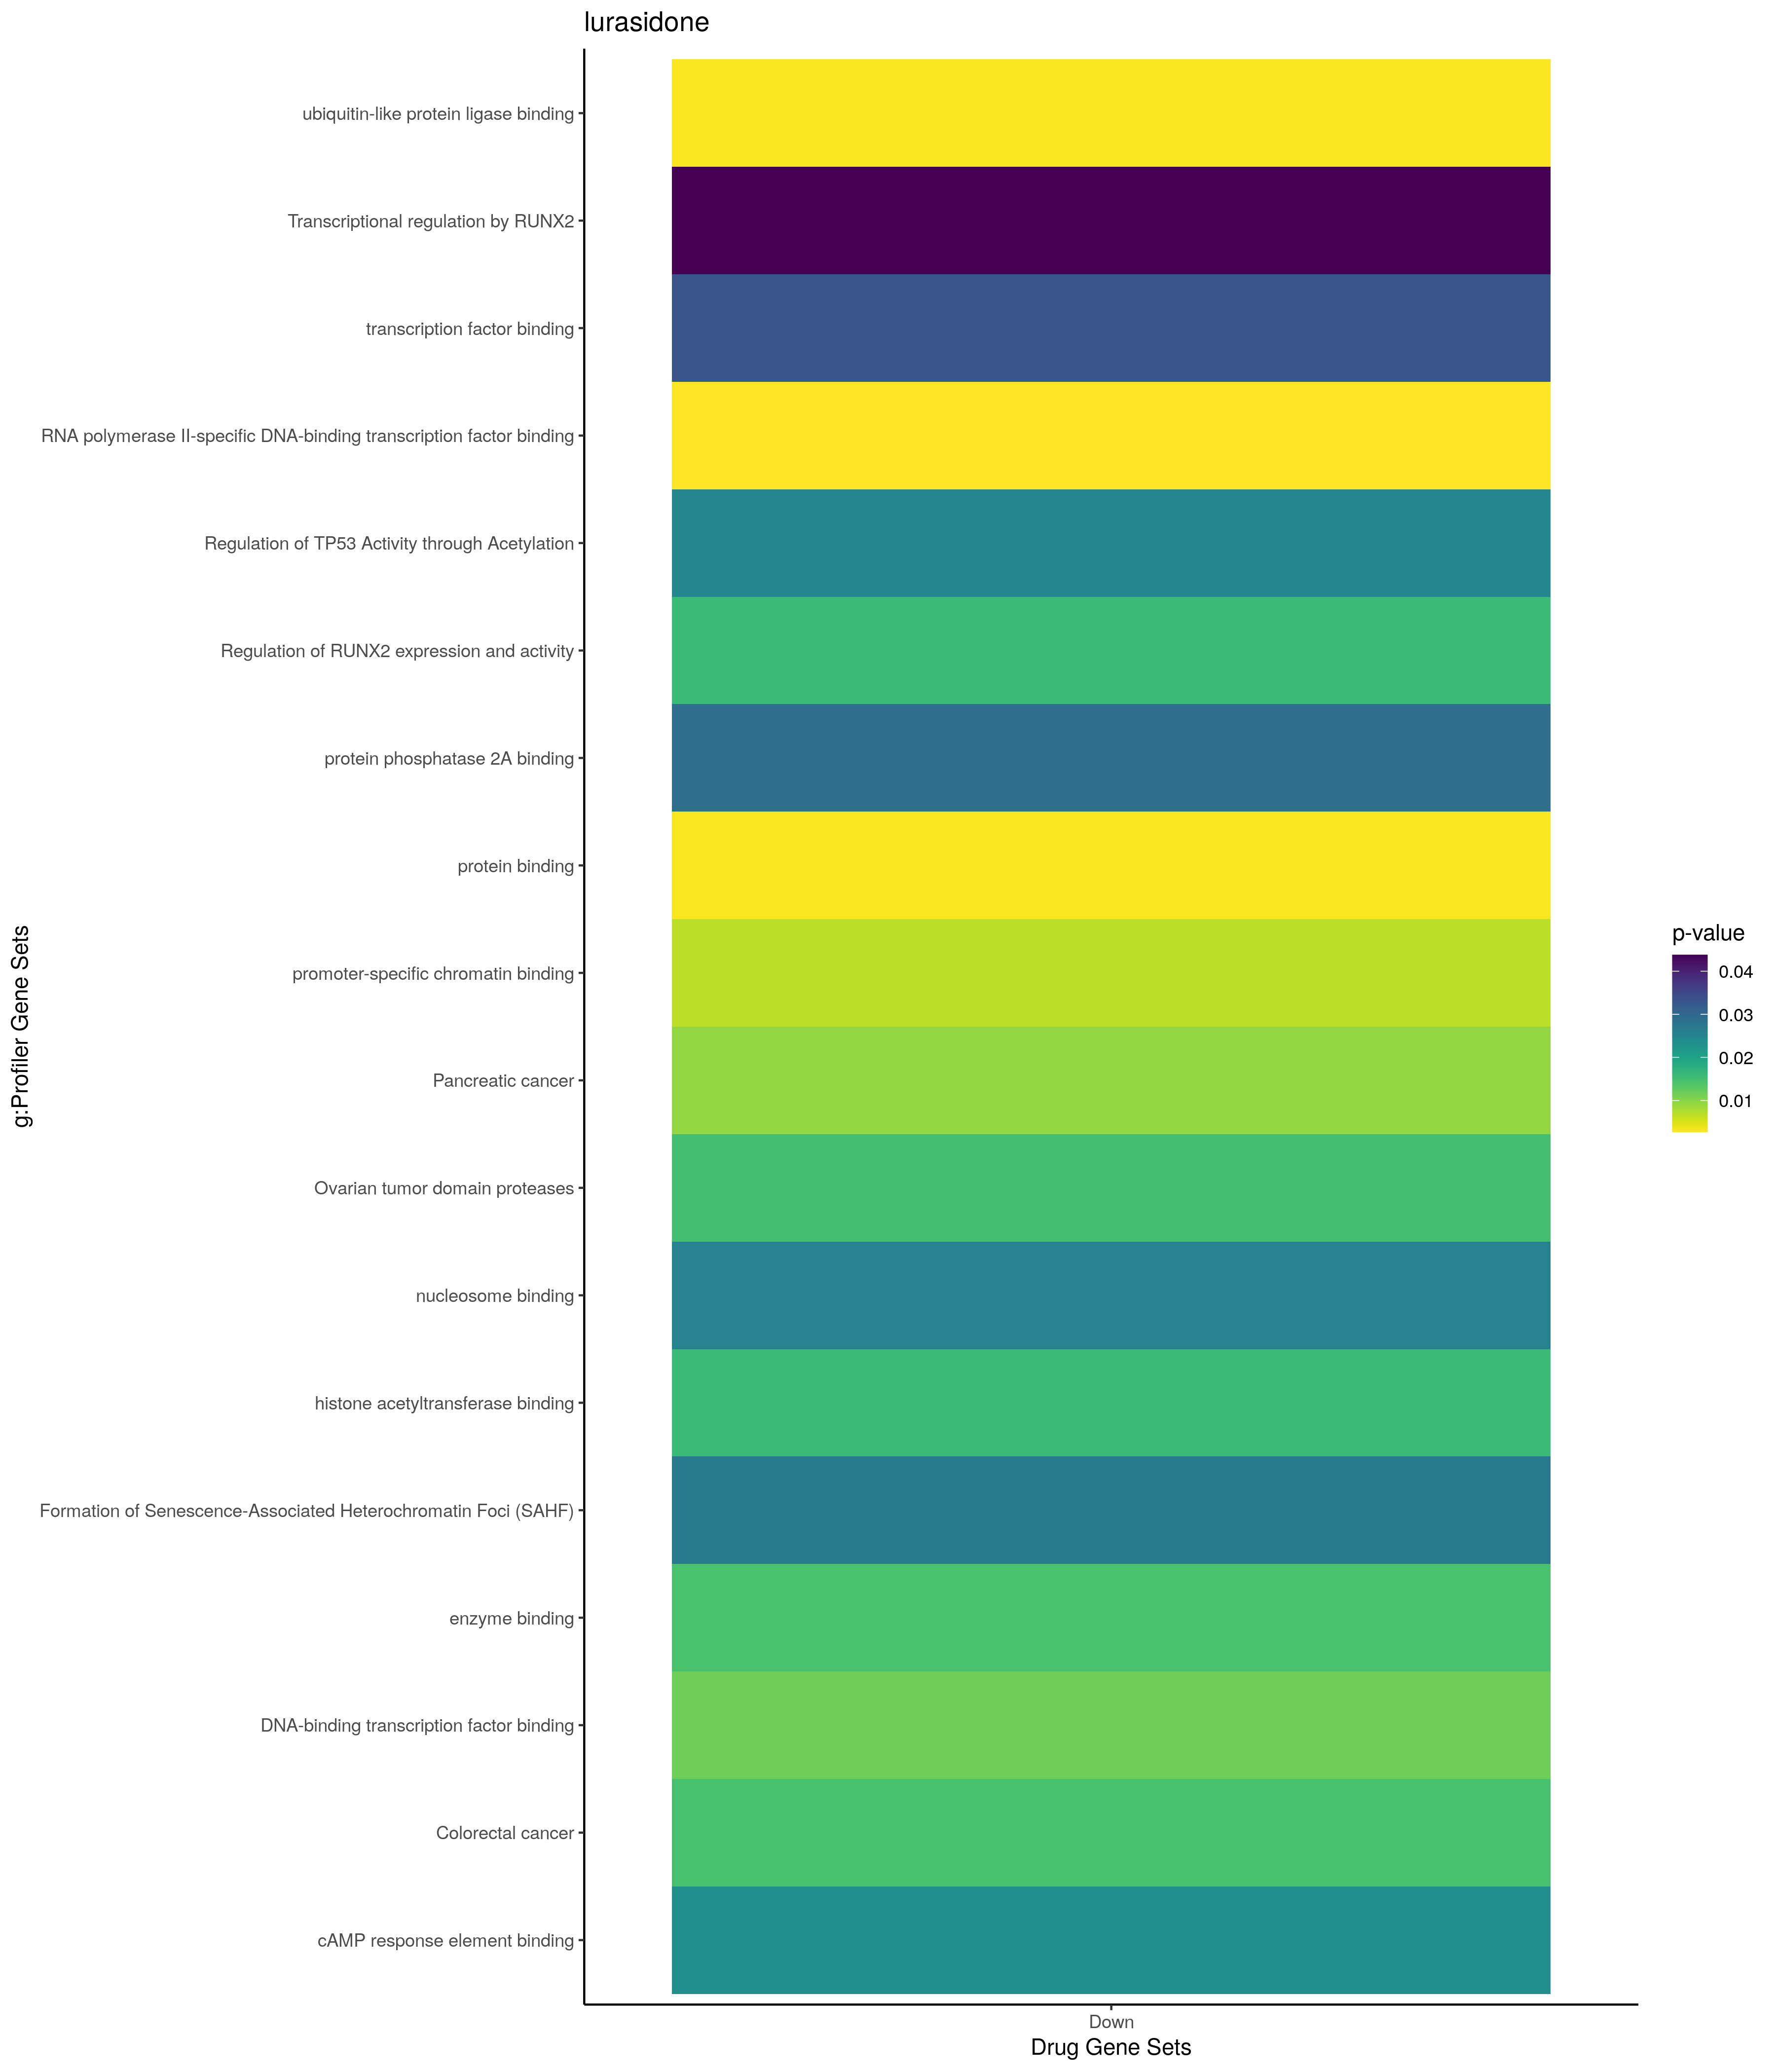

The file beside this chart, header and first rows:
; query; significant; p_value; term_size; query_size; intersection_size; precision; recall; term_id; source; term_name; effective_domain_size; source_order; set
1; query_1; TRUE; 0,000216280371896578; 2559; 58; 23; 0,396551724137931; 0,00898788589292692; GO:0009056; GO:BP; catabolic process; 21100; 3659; Up
2; query_1; TRUE; 0,00408870859773877; 2103; 58; 19; 0,327586206896552; 0,00903471231573942; GO:1901575; GO:BP; organic substance catabolic process; 21100; 24863; Up
3; query_1; TRUE; 0,0210706123205636; 809; 47; 10; 0,212765957446809; 0,0123609394313968; GO:0060322; GO:BP; head development; 21100; 17097; Up
4; query_1; TRUE; 0,022680571875202; 3768; 59; 25; 0,423728813559322; 0,00663481953290871; GO:0065008; GO:BP; regulation of biological quality; 21100; 18613; Up
5; query_1; TRUE; 0,0442763270497554; 252; 47; 6; 0,127659574468085; 0,0238095238095238; GO:0021537; GO:BP; telencephalon development; 21100; 7078; Up
6; query_1; TRUE; 0,00165516876761898; 3364; 50; 21; 0,42; 0,00624256837098692; GO:0005615; GO:CC; extracellular space; 21698; 277; Up
7; query_1; TRUE; 0,00686881921706065; 4315; 50; 23; 0,46; 0,00533024333719583; GO:0005576; GO:CC; extracellular region; 21698; 240; Up
8; query_1; TRUE; 0,0118461226266342; 12241; 31; 28; 0,903225806451613; 0,00228739482068458; GO:0005737; GO:CC; cytoplasm; 21698; 384; Up
9; query_1; TRUE; 0,0133857153928007; 2110; 50; 15; 0,3; 0,00710900473933649; GO:0070062; GO:CC; extracellular exosome; 21698; 2739; Up
10; query_1; TRUE; 0,0151757805204512; 2133; 50; 15; 0,3; 0,0070323488045007; GO:1903561; GO:CC; extracellular vesicle; 21698; 4067; Up
11; query_1; TRUE; 0,0152581996438263; 2134; 50; 15; 0,3; 0,007029053420806; GO:0043230; GO:CC; extracellular organelle; 21698; 2127; Up
12; query_1; TRUE; 0,0152581996438263; 2134; 50; 15; 0,3; 0,007029053420806; GO:0065010; GO:CC; extracellular membrane-bounded organelle; 21698; 2715; Up
13; query_1; TRUE; 0,0327494640909244; 2015; 28; 10; 0,357142857142857; 0,00496277915632754; GO:0005783; GO:CC; endoplasmic reticulum; 21698; 426; Up
14; query_1; TRUE; 0,0434814654678142; 1630; 48; 12; 0,25; 0,00736196319018405; GO:0005794; GO:CC; Golgi apparatus; 21698; 437; Up
15; query_1; TRUE; 0,00441918531155838; 39; 2; 2; 1; 0,0512820512820513; MIRNA:hsa-miR-6820-5p; MIRNA; hsa-miR-6820-5p; 13650; 2250; Up
16; query_1; TRUE; 0,0178904940541183; 17; 51; 3; 0,0588235294117647; 0,176470588235294; MIRNA:hsa-miR-1537-3p; MIRNA; hsa-miR-1537-3p; 13650; 274; Up
17; query_1; TRUE; 0,0450826891034729; 88; 36; 4; 0,111111111111111; 0,0454545454545455; MIRNA:hsa-miR-8084; MIRNA; hsa-miR-8084; 13650; 2528; Up
18; query_1; TRUE; 0,0497334303052718; 212; 30; 5; 0,166666666666667; 0,0235849056603774; MIRNA:hsa-miR-339-5p; MIRNA; hsa-miR-339-5p; 13650; 680; Up
19; query_1; TRUE; 0,0178819840437517; 90; 42; 5; 0,119047619047619; 0,0555555555555556; WP:WP2806; WP; Complement system; 7364; 444; Up
20; query_1; TRUE; 0,000460211063165681; 999; 21; 9; 0,428571428571429; 0,00900900900900901; GO:0031401; GO:BP; positive regulation of protein modificat…; 21100; 8299; Down
21; query_1; TRUE; 0,00196583507948371; 3083; 21; 13; 0,619047619047619; 0,0042166720726565; GO:0051173; GO:BP; positive regulation of nitrogen compound…; 21100; 15642; Down
22; query_1; TRUE; 0,0039371760917744; 3271; 21; 13; 0,619047619047619; 0,00397431977988383; GO:0031325; GO:BP; positive regulation of cellular metaboli…; 21100; 8257; Down
23; query_1; TRUE; 0,00770013856210534; 3465; 21; 13; 0,619047619047619; 0,00375180375180375; GO:0010604; GO:BP; positive regulation of macromolecule met…; 21100; 4750; Down
24; query_1; TRUE; 0,0081006159111796; 1406; 21; 9; 0,428571428571429; 0,00640113798008535; GO:0032270; GO:BP; positive regulation of cellular protein …; 21100; 8642; Down
25; query_1; TRUE; 0,0111518313681525; 497; 30; 7; 0,233333333333333; 0,0140845070422535; GO:0044089; GO:BP; positive regulation of cellular componen…; 21100; 12630; Down
26; query_1; TRUE; 0,0132857702334079; 1493; 21; 9; 0,428571428571429; 0,00602813127930342; GO:0051247; GO:BP; positive regulation of protein metabolic…; 21100; 15702; Down
27; query_1; TRUE; 0,0143431807370705; 5687; 30; 20; 0,666666666666667; 0,00351679268507121; GO:0048522; GO:BP; positive regulation of cellular process; 21100; 14844; Down
28; query_1; TRUE; 0,0157616498874855; 1527; 26; 10; 0,384615384615385; 0,00654878847413229; GO:0031399; GO:BP; regulation of protein modification proce…; 21100; 8297; Down
29; query_1; TRUE; 0,0207246463625019; 3776; 21; 13; 0,619047619047619; 0,00344279661016949; GO:0009893; GO:BP; positive regulation of metabolic process; 21100; 4213; Down
30; query_1; TRUE; 0,0208931995887713; 161; 18; 4; 0,222222222222222; 0,0248447204968944; GO:0051100; GO:BP; negative regulation of binding; 21100; 15577; Down
31; query_1; TRUE; 0,0213366311665262; 1636; 16; 8; 0,5; 0,00488997555012225; GO:1903508; GO:BP; positive regulation of nucleic acid-temp…; 21100; 26562; Down
32; query_1; TRUE; 0,0213366311665262; 1636; 16; 8; 0,5; 0,00488997555012225; GO:0045893; GO:BP; positive regulation of transcription, DN…; 21100; 13603; Down
33; query_1; TRUE; 0,021374087324593; 339; 47; 7; 0,148936170212766; 0,0206489675516224; GO:0070482; GO:BP; response to oxygen levels; 21100; 18886; Down
34; query_1; TRUE; 0,0219247766031575; 1642; 16; 8; 0,5; 0,0048721071863581; GO:1902680; GO:BP; positive regulation of RNA biosynthetic …; 21100; 25830; Down
35; query_1; TRUE; 0,0222475111568003; 47; 19; 3; 0,157894736842105; 0,0638297872340425; GO:0043124; GO:BP; negative regulation of I-kappaB kinase/N…; 21100; 12156; Down
36; query_1; TRUE; 0,0290869049684682; 1859; 19; 9; 0,473684210526316; 0,00484131253362023; GO:0010557; GO:BP; positive regulation of macromolecule bio…; 21100; 4708; Down
37; query_1; TRUE; 0,0296007481952813; 505; 23; 6; 0,260869565217391; 0,0118811881188119; GO:0016570; GO:BP; histone modification; 21100; 5846; Down
38; query_1; TRUE; 0,0317502554949611; 4313; 30; 17; 0,566666666666667; 0,00394157199165314; GO:0048731; GO:BP; system development; 21100; 15031; Down
39; query_1; TRUE; 0,0331356766700925; 1211; 16; 7; 0,4375; 0,00578034682080925; GO:0045944; GO:BP; positive regulation of transcription by …; 21100; 13651; Down
40; query_1; TRUE; 0,0361924290759359; 1658; 9; 6; 0,666666666666667; 0,00361881785283474; GO:0042127; GO:BP; regulation of cell population proliferat…; 21100; 11549; Down
41; query_1; TRUE; 0,0380561814629352; 1769; 16; 8; 0,5; 0,00452232899943471; GO:0051254; GO:BP; positive regulation of RNA metabolic pro…; 21100; 15709; Down
42; query_1; TRUE; 0,040269813077958; 93; 12; 3; 0,25; 0,032258064516129; GO:0048525; GO:BP; negative regulation of viral process; 21100; 14847; Down
43; query_1; TRUE; 0,0454903947733088; 1964; 19; 9; 0,473684210526316; 0,00458248472505092; GO:0031328; GO:BP; positive regulation of cellular biosynth…; 21100; 8260; Down
44; query_1; TRUE; 9,03873068964983e-06; 2110; 57; 21; 0,368421052631579; 0,00995260663507109; GO:0070062; GO:CC; extracellular exosome; 21698; 2739; Down
45; query_1; TRUE; 1,09182734957893e-05; 2133; 57; 21; 0,368421052631579; 0,00984528832630099; GO:1903561; GO:CC; extracellular vesicle; 21698; 4067; Down
46; query_1; TRUE; 1,10076946733632e-05; 2134; 57; 21; 0,368421052631579; 0,0098406747891284; GO:0065010; GO:CC; extracellular membrane-bounded organelle; 21698; 2715; Down
47; query_1; TRUE; 1,10076946733632e-05; 2134; 57; 21; 0,368421052631579; 0,0098406747891284; GO:0043230; GO:CC; extracellular organelle; 21698; 2127; Down
48; query_1; TRUE; 6,30879285402415e-05; 12241; 54; 48; 0,888888888888889; 0,00392124826403072; GO:0005737; GO:CC; cytoplasm; 21698; 384; Down
49; query_1; TRUE; 9,81721681152578e-05; 16739; 57; 57; 1; 0,00340522133938706; GO:0043226; GO:CC; organelle; 21698; 2123; Down
50; query_1; TRUE; 0,000498787407385272; 15617; 57; 55; 0,964912280701754; 0,00352180316321957; GO:0043227; GO:CC; membrane-bounded organelle; 21698; 2124; Down
51; query_1; TRUE; 0,00117464830800048; 2015; 54; 17; 0,314814814814815; 0,00843672456575682; GO:0005783; GO:CC; endoplasmic reticulum; 21698; 426; Down
52; query_1; TRUE; 0,00142882111685129; 3364; 57; 23; 0,403508771929825; 0,00683709869203329; GO:0005615; GO:CC; extracellular space; 21698; 277; Down
53; query_1; TRUE; 0,00529232686694959; 3957; 43; 20; 0,465116279069767; 0,00505433409148345; GO:0031982; GO:CC; vesicle; 21698; 1451; Down
54; query_1; TRUE; 0,00611211259473427; 502; 16; 5; 0,3125; 0,0099601593625498; GO:0005667; GO:CC; transcription regulator complex; 21698; 322; Down
55; query_1; TRUE; 0,00643019116547982; 5420; 22; 15; 0,681818181818182; 0,00276752767527675; GO:0005829; GO:CC; cytosol; 21698; 469; Down
56; query_1; TRUE; 0,0203351540813068; 484; 47; 7; 0,148936170212766; 0,0144628099173554; GO:0005635; GO:CC; nuclear envelope; 21698; 295; Down
57; query_1; TRUE; 0,0278820284305839; 4315; 57; 24; 0,421052631578947; 0,00556199304750869; GO:0005576; GO:CC; extracellular region; 21698; 240; Down
58; query_1; TRUE; 0,036771699715396; 3; 1; 1; 1; 0,333333333333333; GO:0070721; GO:CC; ISGF3 complex; 21698; 2869; Down
59; query_1; TRUE; 0,00269549882477821; 353; 16; 5; 0,3125; 0,0141643059490085; GO:0061629; GO:MF; RNA polymerase II-specific DNA-binding t…; 20183; 9622; Down
60; query_1; TRUE; 0,00291156429839171; 314; 18; 5; 0,277777777777778; 0,0159235668789809; GO:0044389; GO:MF; ubiquitin-like protein ligase binding; 20183; 7062; Down
... 23 more rows
